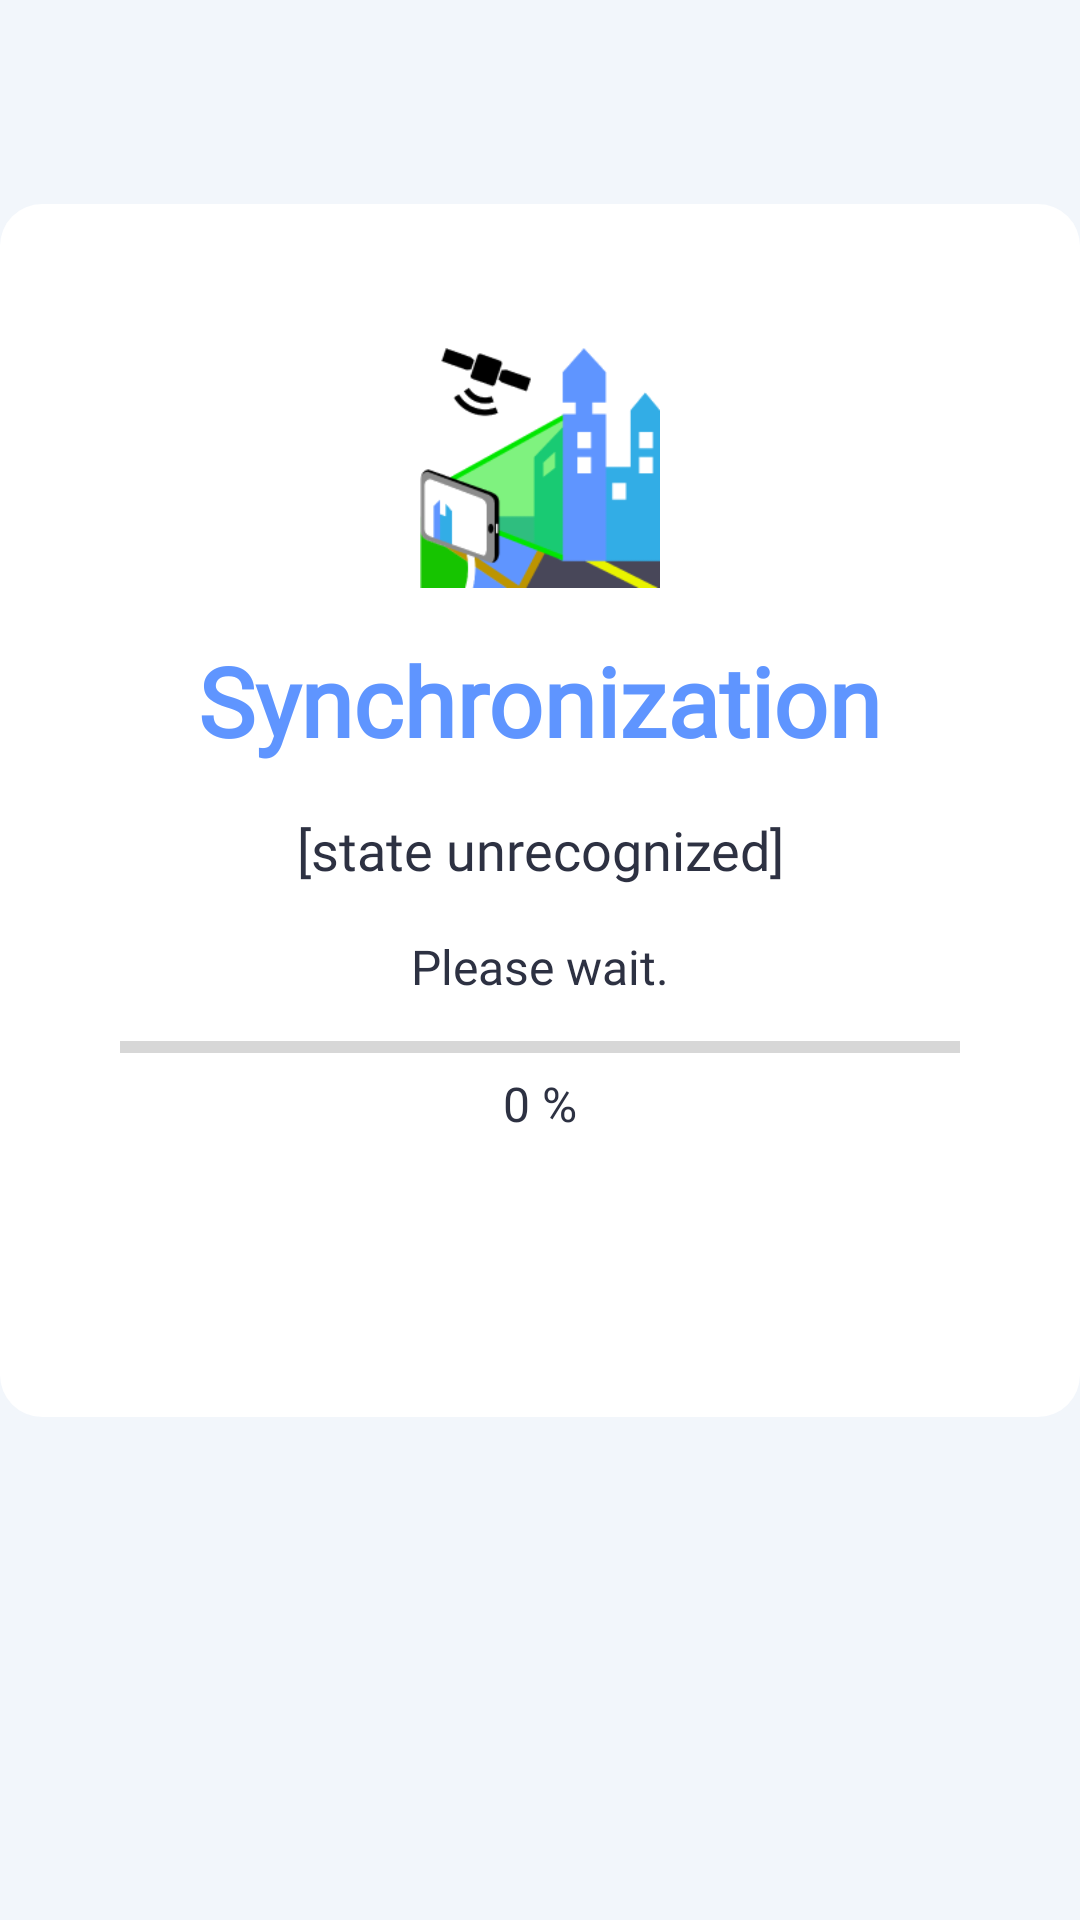

Produce the Android XML layout that renders to this screen, including the resource entries it uses.
<!-- AndroidManifest.xml: application theme AppTheme -->
<!-- res/layout/dialog_sync.xml -->
<?xml version="1.0" encoding="utf-8"?>
<androidx.constraintlayout.widget.ConstraintLayout xmlns:android="http://schemas.android.com/apk/res/android"
    xmlns:app="http://schemas.android.com/apk/res-auto"
    xmlns:tools="http://schemas.android.com/tools"
    android:layout_width="match_parent"
    android:layout_height="wrap_content"
    android:keepScreenOn="true">

    <androidx.constraintlayout.widget.ConstraintLayout
        android:id="@+id/constraintLayout2"
        android:layout_width="0dp"
        android:layout_height="68dp"
        app:layout_constraintEnd_toEndOf="parent"
        app:layout_constraintStart_toStartOf="parent"
        app:layout_constraintTop_toTopOf="parent">

    </androidx.constraintlayout.widget.ConstraintLayout>

    <androidx.constraintlayout.widget.ConstraintLayout
        style="@style/panel"
        android:layout_width="0dp"
        android:layout_height="wrap_content"
        app:layout_constraintEnd_toEndOf="parent"
        app:layout_constraintStart_toStartOf="parent"
        app:layout_constraintTop_toBottomOf="@+id/constraintLayout2">

        <androidx.constraintlayout.widget.ConstraintLayout
            android:id="@+id/constraintLayout11"
            android:layout_width="0dp"
            android:layout_height="wrap_content"
            android:layout_marginTop="32dp"
            app:layout_constraintEnd_toEndOf="parent"
            app:layout_constraintStart_toStartOf="parent"
            app:layout_constraintTop_toTopOf="parent">

            <ImageView
                android:id="@+id/imageView7"
                android:layout_width="80dp"
                android:layout_height="80dp"
                android:scaleType="fitCenter"
                app:layout_constraintEnd_toEndOf="parent"
                app:layout_constraintStart_toStartOf="parent"
                app:layout_constraintTop_toTopOf="parent"
                android:contentDescription="@string/app_name"
                app:srcCompat="@drawable/pic2bim_logo_s" />

            <TextView
                android:id="@+id/textView80"
                style="@style/panelTitle"
                android:layout_width="wrap_content"
                android:layout_height="wrap_content"
                android:layout_marginStart="16dp"
                android:layout_marginEnd="16dp"
                android:layout_marginTop="16dp"
                android:text="@string/bs_syncTitle"
                android:textFontWeight="900"
                android:textSize="32sp"
                app:layout_constraintEnd_toEndOf="parent"
                app:layout_constraintStart_toStartOf="parent"
                app:layout_constraintTop_toBottomOf="@id/imageView7" />

            <TextView
                android:id="@+id/dsync_textView_state"
                style="@style/textBold"
                android:layout_width="wrap_content"
                android:layout_height="wrap_content"
                android:layout_marginStart="16dp"
                android:layout_marginTop="16dp"
                android:layout_marginEnd="16dp"
                android:text="[state unrecognized]"
                android:textAlignment="center"
                android:textSize="18sp"
                app:layout_constraintEnd_toEndOf="parent"
                app:layout_constraintStart_toStartOf="parent"
                app:layout_constraintTop_toBottomOf="@+id/textView80" />

            <androidx.constraintlayout.widget.ConstraintLayout
                android:id="@+id/dsync_constraintLayout_wait"
                android:layout_width="0dp"
                android:layout_height="wrap_content"
                android:layout_marginStart="16dp"
                android:layout_marginTop="16dp"
                android:layout_marginEnd="16dp"
                app:layout_constraintEnd_toEndOf="parent"
                app:layout_constraintStart_toStartOf="parent"
                app:layout_constraintTop_toBottomOf="@+id/dsync_textView_state">

                <TextView
                    android:id="@+id/textView82"
                    style="@style/textNormal"
                    android:layout_width="wrap_content"
                    android:layout_height="wrap_content"
                    android:text="@string/bs_syncWait"
                    android:textSize="16sp"
                    app:layout_constraintEnd_toEndOf="parent"
                    app:layout_constraintStart_toStartOf="parent"
                    app:layout_constraintTop_toTopOf="parent" />

                <ProgressBar
                    android:id="@+id/dsync_progressBar_progress"
                    style="?android:attr/progressBarStyleHorizontal"
                    android:layout_width="0dp"
                    android:layout_height="wrap_content"
                    android:layout_marginStart="8dp"
                    android:layout_marginTop="8dp"
                    android:layout_marginEnd="8dp"
                    android:indeterminate="false"
                    android:progress="0"
                    app:layout_constraintEnd_toEndOf="parent"
                    app:layout_constraintStart_toStartOf="parent"
                    app:layout_constraintTop_toBottomOf="@+id/textView82" />

                <TextView
                    android:id="@+id/dsync_textView_progress"
                    style="@style/textNormal"
                    android:layout_width="wrap_content"
                    android:layout_height="wrap_content"
                    android:layout_marginBottom="8dp"
                    android:text="0 %"
                    android:textSize="16sp"
                    app:layout_constraintBottom_toBottomOf="parent"
                    app:layout_constraintEnd_toEndOf="parent"
                    app:layout_constraintStart_toStartOf="parent"
                    app:layout_constraintTop_toBottomOf="@+id/dsync_progressBar_progress" />

            </androidx.constraintlayout.widget.ConstraintLayout>

            <ScrollView
                android:id="@+id/scrollView2"
                android:layout_width="0dp"
                android:layout_height="wrap_content"
                android:layout_marginStart="16dp"
                android:layout_marginTop="16dp"
                android:layout_marginEnd="16dp"
                app:layout_constraintEnd_toEndOf="parent"
                app:layout_constraintStart_toStartOf="parent"
                app:layout_constraintTop_toBottomOf="@+id/dsync_constraintLayout_wait">

                <LinearLayout
                    android:layout_width="match_parent"
                    android:layout_height="wrap_content"
                    android:orientation="vertical">

                    <TextView
                        android:id="@+id/dsync_textView_errors"
                        style="@style/textNormal"
                        android:layout_width="match_parent"
                        android:layout_height="wrap_content"
                        android:textAlignment="center"
                        android:textColor="#FF0000"
                        android:textSize="16sp"
                        tools:layout_editor_absoluteX="293dp"
                        tools:layout_editor_absoluteY="495dp" />
                </LinearLayout>
            </ScrollView>

            <FrameLayout
                android:id="@+id/dsync_frameLayout_buttons"
                android:layout_width="0dp"
                android:layout_height="wrap_content"
                android:layout_marginVertical="16dp"
                app:layout_constraintBottom_toBottomOf="parent"
                app:layout_constraintEnd_toEndOf="parent"
                app:layout_constraintStart_toStartOf="parent"
                app:layout_constraintTop_toBottomOf="@+id/scrollView2">

                <include layout="@layout/dialog_my_alert_dialog_buttons" />

            </FrameLayout>

        </androidx.constraintlayout.widget.ConstraintLayout>

    </androidx.constraintlayout.widget.ConstraintLayout>



</androidx.constraintlayout.widget.ConstraintLayout>
<!-- res/layout/dialog_my_alert_dialog_buttons.xml (included above) -->
<?xml version="1.0" encoding="utf-8"?>
<LinearLayout xmlns:android="http://schemas.android.com/apk/res/android"
    xmlns:tools="http://schemas.android.com/tools"
    android:id="@+id/myAlertDialog_linearLayout_buttons"
    android:layout_width="match_parent"
    android:layout_height="wrap_content"
    android:gravity="center"
    android:orientation="horizontal">

    <Button
        android:id="@+id/myAlertDialog_button_negative"
        style="@style/buttonTextGray"
        android:layout_width="wrap_content"
        android:layout_height="wrap_content"
        android:layout_marginEnd="8dp"
        android:visibility="gone"
        tools:text="[NEGATIVE]"
        tools:visibility="visible"/>

    <Button
        android:id="@+id/myAlertDialog_button_positive"
        style="@style/buttonTextPrimary"
        android:layout_width="wrap_content"
        android:layout_height="wrap_content"
        android:layout_marginEnd="8dp"
        android:visibility="gone"
        tools:text="[POSITIVE]"
        tools:visibility="visible" />

    <Button
        android:id="@+id/myAlertDialog_button_neutral"
        style="@style/buttonTextGray"
        android:layout_width="wrap_content"
        android:layout_height="wrap_content"
        android:layout_marginEnd="8dp"
        android:visibility="gone"
        tools:text="[NEUTRAL]"
        tools:visibility="visible" />
</LinearLayout>
<!-- resources referenced by this layout -->
<resources>
  <string name="app_name" translatable="false">PIC2BIM</string>
  <string name="bs_syncTitle">Synchronization</string>
  <string name="bs_syncWait">Please wait.</string>
  <style name="buttonTextGray" parent="buttonTextBase">
          <item name="android:background">@drawable/background_button_gray</item>
          <item name="android:textColor">@color/mainPrimary</item>
          <item name="android:textFontWeight">700</item>
      </style>
  <style name="buttonTextPrimary" parent="buttonTextBase">
          <item name="android:textColor">#FFFFFF</item>
          <item name="android:background">@drawable/background_button_primary</item>
          <item name="android:textFontWeight">700</item>
          <item name="android:textSize">16sp</item>
      </style>
  <style name="panel">
          <item name="android:background">@drawable/background_panel</item>
          <item name="android:padding">16dp</item>
      </style>
  <style name="panelTitle">
          <item name="android:layout_width">match_parent</item>
          <item name="android:layout_height">wrap_content</item>
          <item name="android:fontFamily">@font/roboto_family</item>
          <item name="android:textStyle">bold</item>
          <item name="android:textColor">@color/mainPrimary</item>
          <item name="android:textSize">24sp</item>
      </style>
  <style name="textBold" parent="textBase">
          <item name="android:textColor">@color/textBold</item>
      </style>
  <style name="textNormal" parent="textBase">
          <item name="android:textColor">@color/textNormal</item>
      </style>
  <style name="AppTheme" parent="Theme.AppCompat.Light.NoActionBar">
          
          <item name="colorPrimary">@color/colorPrimary</item>
          <item name="colorPrimaryDark">@color/colorPrimaryDark</item>
          <item name="colorAccent">@color/colorAccent</item>
          <item name="android:windowTranslucentStatus">false</item>
          <item name="android:statusBarColor">@android:color/transparent</item>
          <item name="android:windowBackground">@color/grayBackground</item>
      </style>
  <style name="buttonTextBase" parent="widgetTextBase">
          <item name="android:textSize">14sp</item>
          <item name="android:textColor">@color/textBold</item>
          <item name="android:stateListAnimator">@null</item>
      </style>
  <color name="mainPrimary">#5F95FF</color>
  <!-- drawable background_panel (drawable) -->
  <?xml version="1.0" encoding="utf-8"?>
  <shape xmlns:android="http://schemas.android.com/apk/res/android">
      <solid android:color="#FFFFFF"></solid>
      <corners android:radius="14dp"></corners>
  </shape>
  <style name="textBase">
          <item name="android:textColor">@color/textNormal</item>
          <item name="android:fontFamily">@font/roboto_family</item>
          <item name="android:textSize">16sp</item>
      </style>
  <color name="textBold">#2D3142</color>
  <color name="textNormal">#2D3142</color>
  <color name="colorPrimary">#E4ECF7</color>
  <color name="colorPrimaryDark">#4A6FB5</color>
  <color name="colorAccent">#5F95FF</color>
  <color name="grayBackground">#F2F6FB</color>
  <style name="widgetTextBase" parent="textBase">
          <item name="android:paddingStart">16dp</item>
          <item name="android:paddingEnd">16dp</item>
          <item name="android:paddingTop">8dp</item>
          <item name="android:paddingBottom">8dp</item>
      </style>
  <color name="buttonBackgroundPrimary">@color/mainPrimary</color>
  <color name="stateDisabled">#AAAAAA</color>
</resources>
